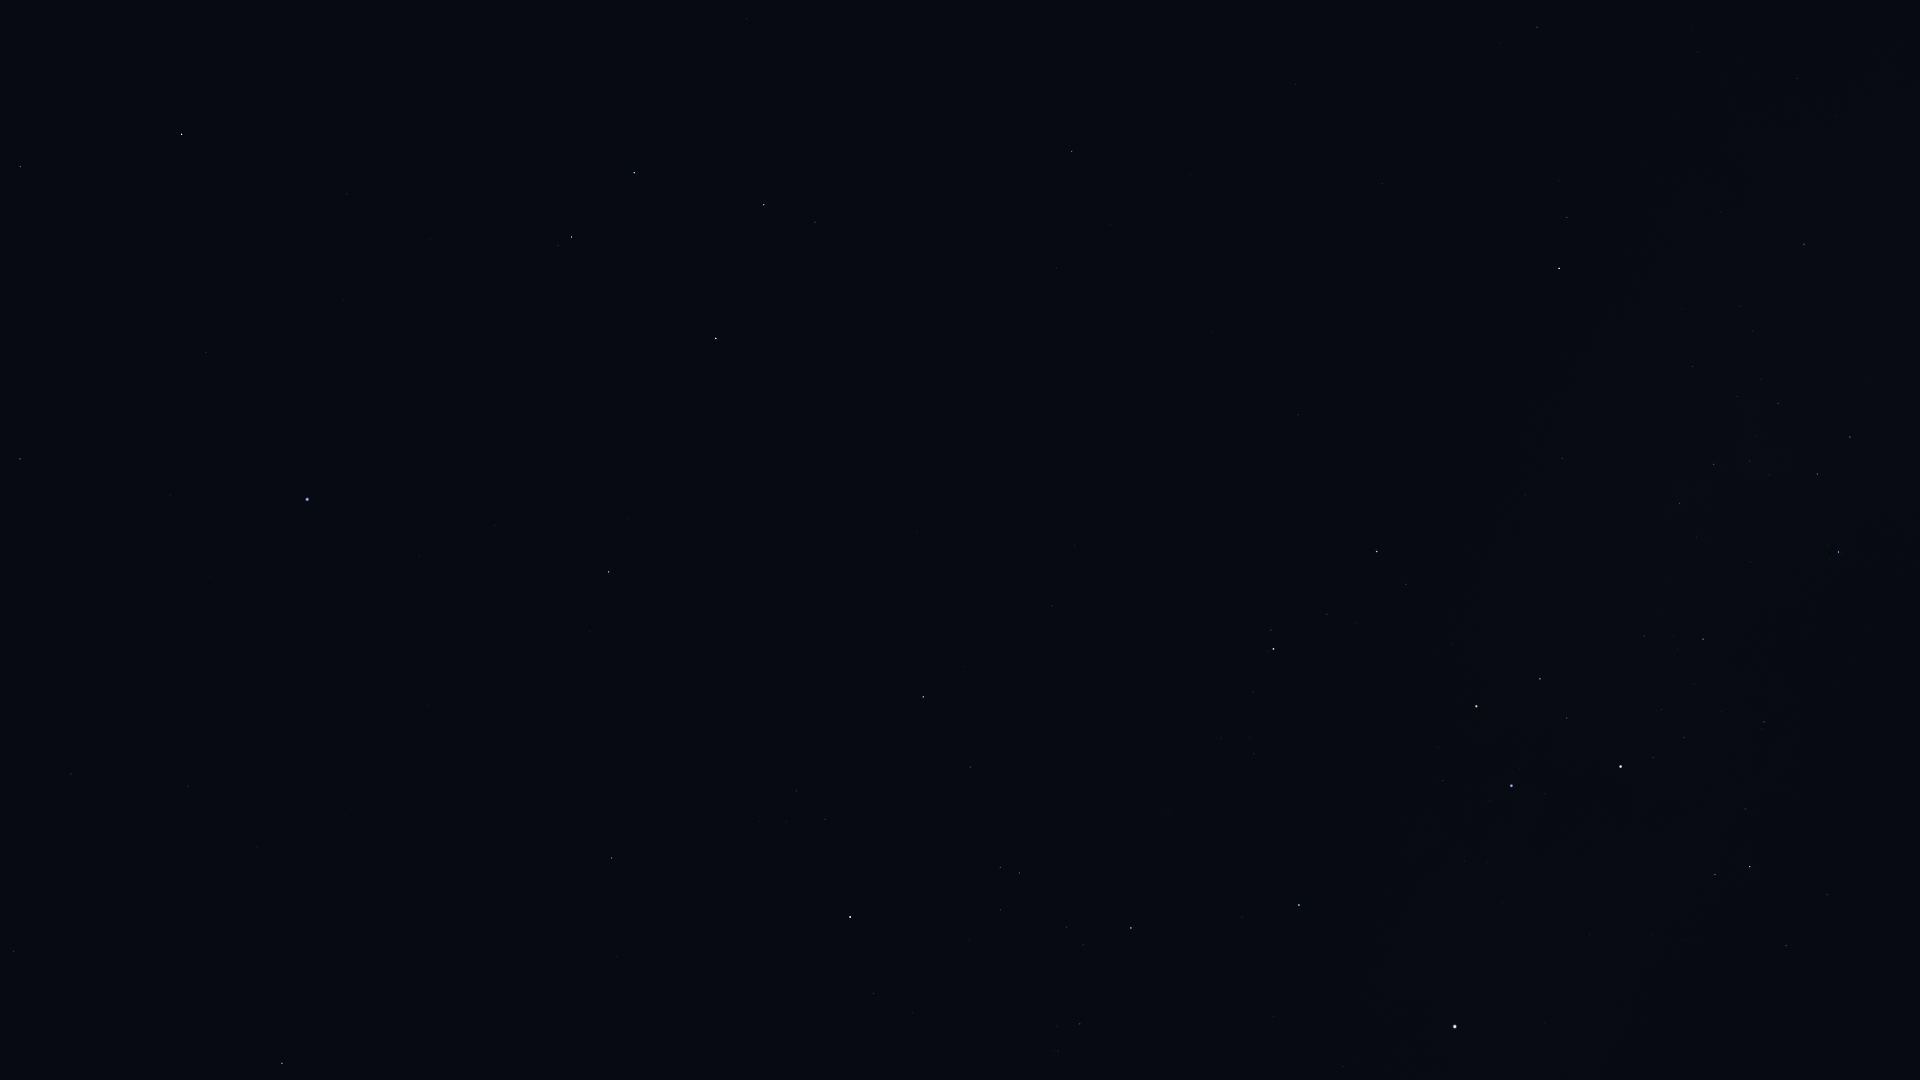

The data file committed next to this chart (first rows):
Star_ID, Name, X, Y
48235, Natasha, 1755, 120
48774, HIP 48774, 1804, 244
50191, HIP 50191, 1537, 27
50371, HIP 50371, 1850, 437
51232, HIP 51232, 1778, 403
51986, HIP 51986, 1567, 217
52419, HIP 52419, 1839, 552
52468, HIP 52468, 1769, 475
52727, HIP 52727, 1559, 268
53253, HIP 53253, 1714, 464
54463, HIP 54463, 1680, 503
56343, HIP 56343, 1072, 151
56480, HIP 56480, 1525, 495
56561, HIP 56561, 1703, 639
57283, HIP 57283, 747, 19
57291, Uklun, 1595, 593
57363, HIP 57363, 1764, 722
57936, HIP 57936, 1056, 268
58188, HIP 58188, 685, 62
59196, HIP 59196, 1377, 551
59199, Alchiba, 815, 222
59747, Imai, 1540, 679
59803, Gienah, 634, 173
60260, Ginan, 1567, 718
60644, Tupã, 1643, 776
60718, Acrux, 1621, 766
60823, HIP 60823, 1327, 614
60965, Algorab, 572, 237
61084, Gacrux, 1476, 706
61174, HIP 61174, 558, 245
61199, HIP 61199, 1827, 894
61359, Kraz, 716, 338
61585, HIP 61585, 1750, 867
62322, HIP 62322, 1715, 875
62434, Mimosa, 1511, 786
63090, Minelauva, 20, 166
64166, HIP 64166, 628, 518
64962, HIP 64962, 609, 572
65109, HIP 65109, 923, 697
65474, Spica, 307, 499
65936, HIP 65936, 970, 767
66047, Dofida, 1156, 832
66249, Heze, 20, 459
66657, HIP 66657, 1299, 905
67464, HIP 67464, 1000, 867
67472, HIP 67472, 1019, 873
68282, HIP 68282, 1066, 927
68702, Hadar, 1455, 1026
68895, HIP 68895, 612, 858
68933, Menkent, 850, 917
69415, HIP 69415, 617, 897
69427, Kang, 188, 786
69701, Syrma, 71, 774
69974, Khambalia, 257, 847
70306, HIP 70306, 617, 957
70576, HIP 70576, 1058, 1051
72622, Zubenelgenubi, 282, 1063
